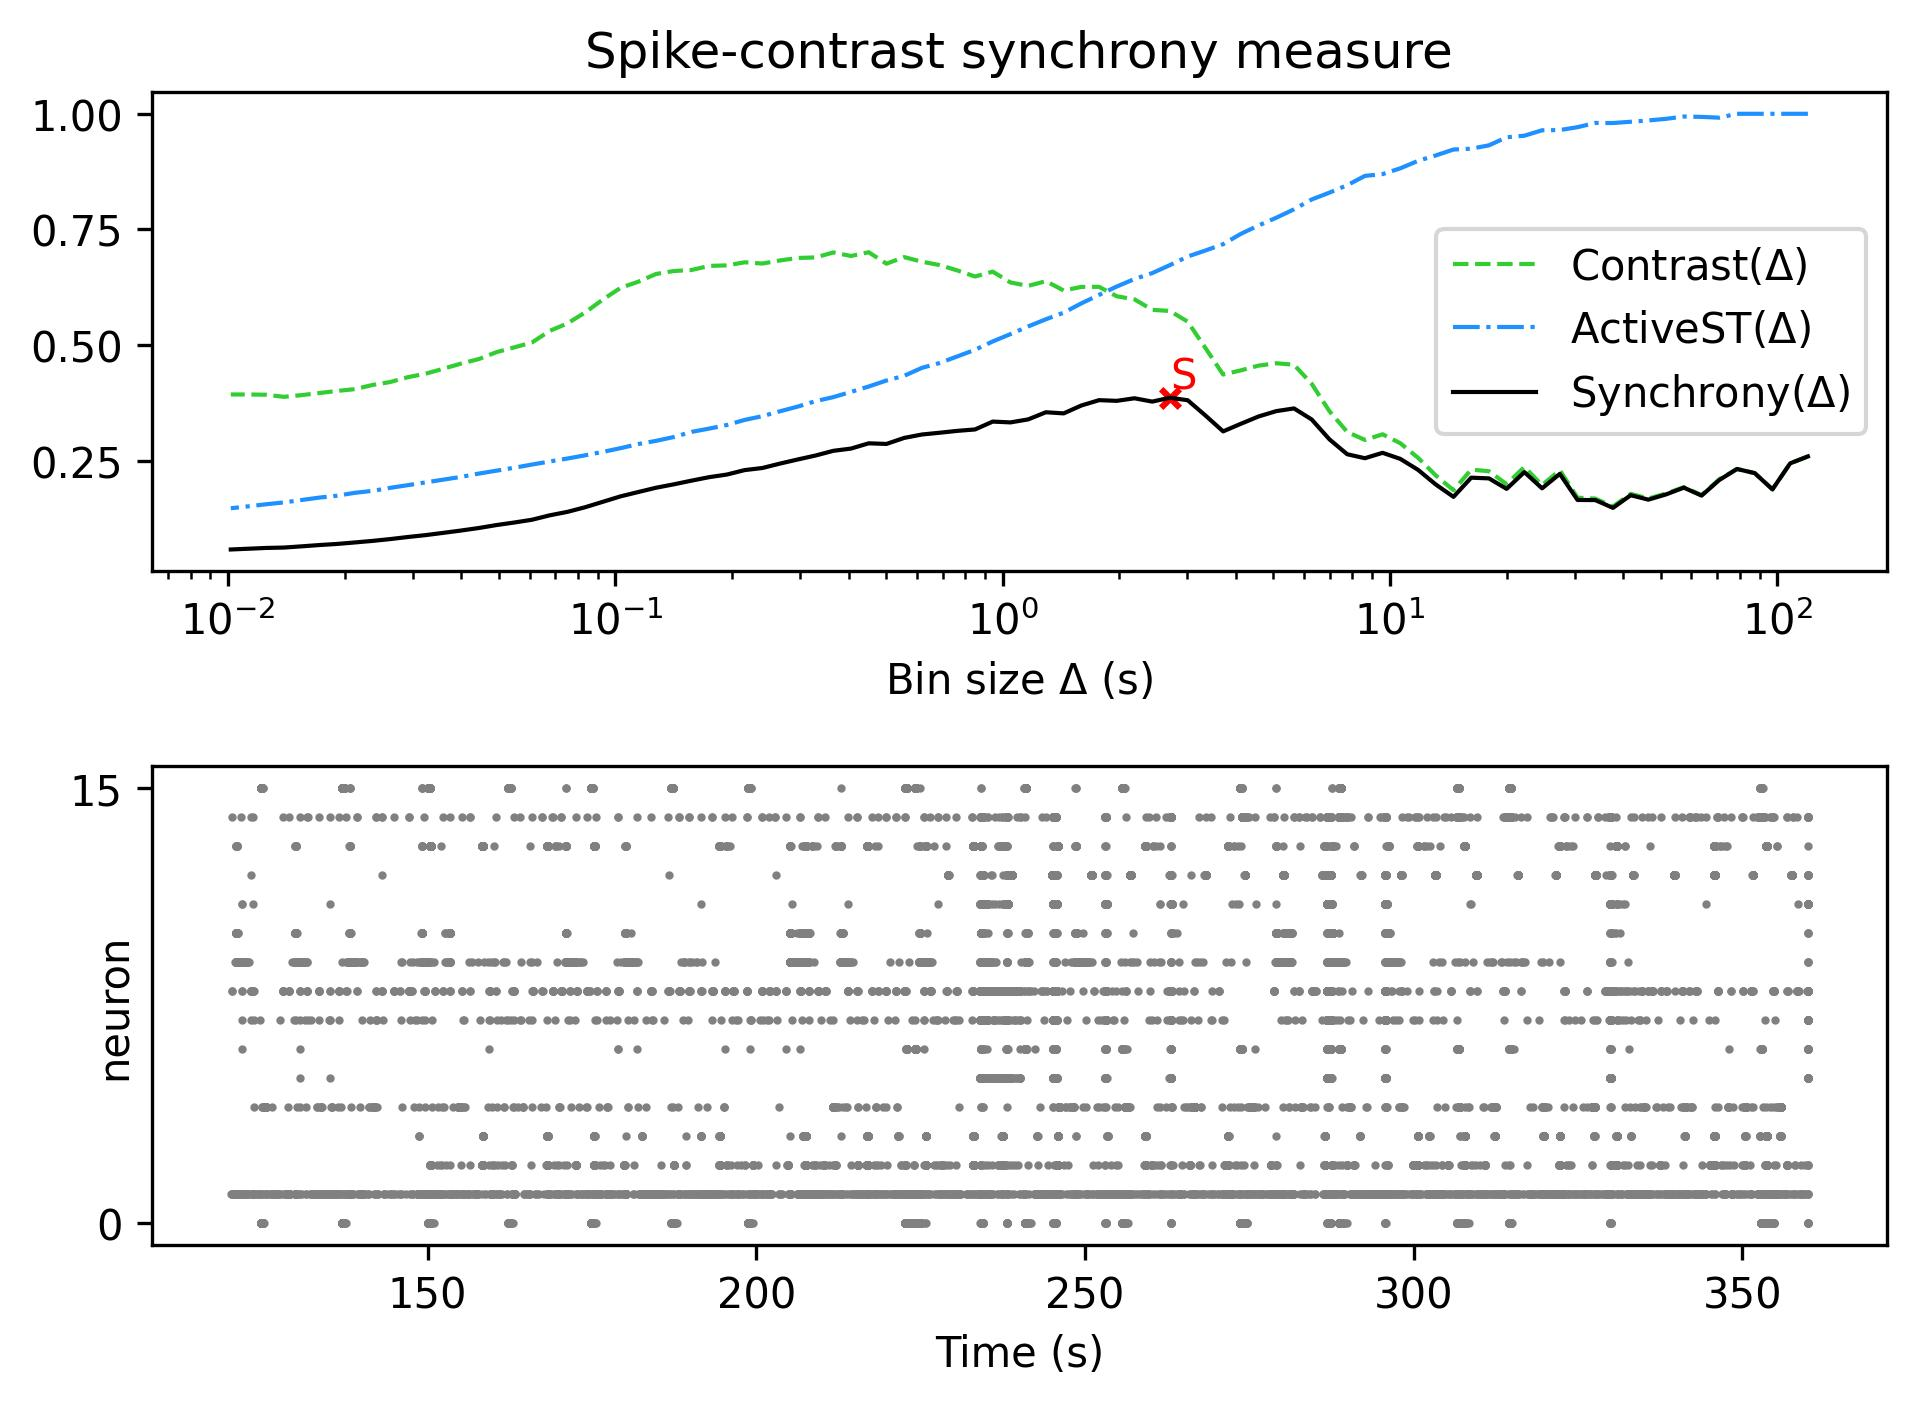

Values plotted in this chart, from the file beside it:
, Spike-contrast (120.0 s), Spike-contrast (108.0 s), Spike-contrast (97.2 s), Spike-contrast (87.48 s), Spike-contrast (78.732 s), Spike-contrast (70.859 s), Spike-contrast (63.773 s), Spike-contrast (57.396 s), Spike-contrast (51.656 s), Spike-contrast (46.49 s), Spike-contrast (41.841 s), Spike-contrast (37.657 s), Spike-contrast (33.892 s), Spike-contrast (30.502 s), Spike-contrast (27.452 s), Spike-contrast (24.707 s), Spike-contrast (22.236 s), Spike-contrast (20.013 s), Spike-contrast (18.011 s), Spike-contrast (16.21 s), Spike-contrast (14.589 s), Spike-contrast (13.13 s), Spike-contrast (11.817 s)
0, 0.259, 0.244, 0.1877, 0.2228, 0.2318, 0.2079, 0.1742, 0.1914, 0.1769, 0.1655, 0.175, 0.1477, 0.1645, 0.1648, 0.2212, 0.19, 0.2251, 0.1888, 0.2115, 0.213, 0.1715, 0.1983, 0.2299
